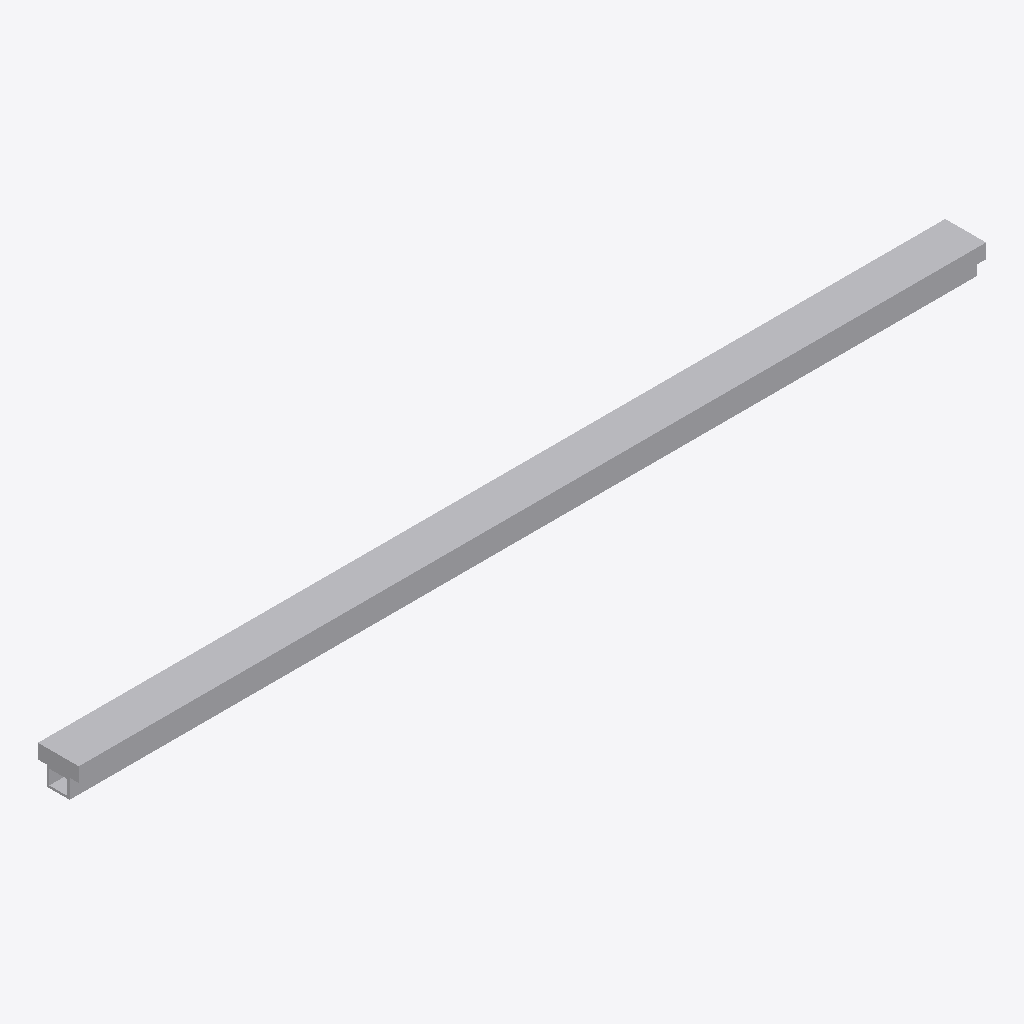
Isometric view of an IFC building model (IFC-SPF (STEP), schema IFC4, length unit metre), seen from the south-west, elements coloured by IFC class: 8 other elements (light grey).
Extent 100.0 m × 4.5 m × 3.7 m (x, y, z). Elements (8): 5 IfcBuildingElementProxy, 3 IfcDistributionChamberElement.

HEADER;
FILE_DESCRIPTION(('ViewDefinition[DesignTransferView]'),'2;1');
FILE_NAME('/dev/null','2026-11-17T21:56:35+01:00',(''),(''),'IfcOpenShell 0.9.0.post1','IfcOpenShell 0.9.0.post1','Nobody');
FILE_SCHEMA(('IFC4'));
ENDSEC;
DATA;
#1=IFCPROJECT('3VhXh3ZwD3sBluG3O512$y',$,'GIN²CO — Collecteur principal DR-01 (ouvrage fictif)',$,$,$,$,(#11),#6);
#13=IFCSITE('1IFxa_fSf2vB3gcRDWTAsv',$,'Site fictif — démonstration',$,$,$,$,$,$,$,$,$,$,$);
#334=IFCBUILDINGELEMENTPROXY('1wGLzY9QDDQheNSpRr0u1O',$,'Remblai de tranchée',$,'Remblai',#357,#348,'DR-01-RMB',$);
#15=IFCBUILDINGELEMENTPROXY('3O6Al57hr9nwfnI_QAIoEe',$,'Cadre béton — tronçon 1',$,'Cadre béton',#63,#50,'DR-01-CB1',$);
#109=IFCBUILDINGELEMENTPROXY('1hdvG5xTb1QuYXq3pYs3ZI',$,'Cadre béton — tronçon 3',$,'Cadre béton',#153,#144,'DR-01-CB3',$);
#154=IFCBUILDINGELEMENTPROXY('1F7LfhCYz7leKuKj_RHUWz',$,'Cadre béton — tronçon 4',$,'Cadre béton',#198,#189,'DR-01-CB4',$);
#64=IFCBUILDINGELEMENTPROXY('2qH6GTHl1DUxNABIXqbteN',$,'Cadre béton — tronçon 2',$,'Cadre béton',#108,#99,'DR-01-CB2',$);
#199=IFCDISTRIBUTIONCHAMBERELEMENT('263YcOZkz3BfGd4Y2YD2_W',$,'Regard de visite 1',$,$,#243,#234,'DR-01-RV1',.MANHOLE.);
#244=IFCDISTRIBUTIONCHAMBERELEMENT('2ZoTz_wbz6ZRkfGfSws_s$',$,'Regard de visite 2',$,$,#288,#279,'DR-01-RV2',.MANHOLE.);
#289=IFCDISTRIBUTIONCHAMBERELEMENT('15hdz5$U109we9hwS4X9ER',$,'Regard de visite 3',$,$,#333,#324,'DR-01-RV3',.MANHOLE.);
ENDSEC;
